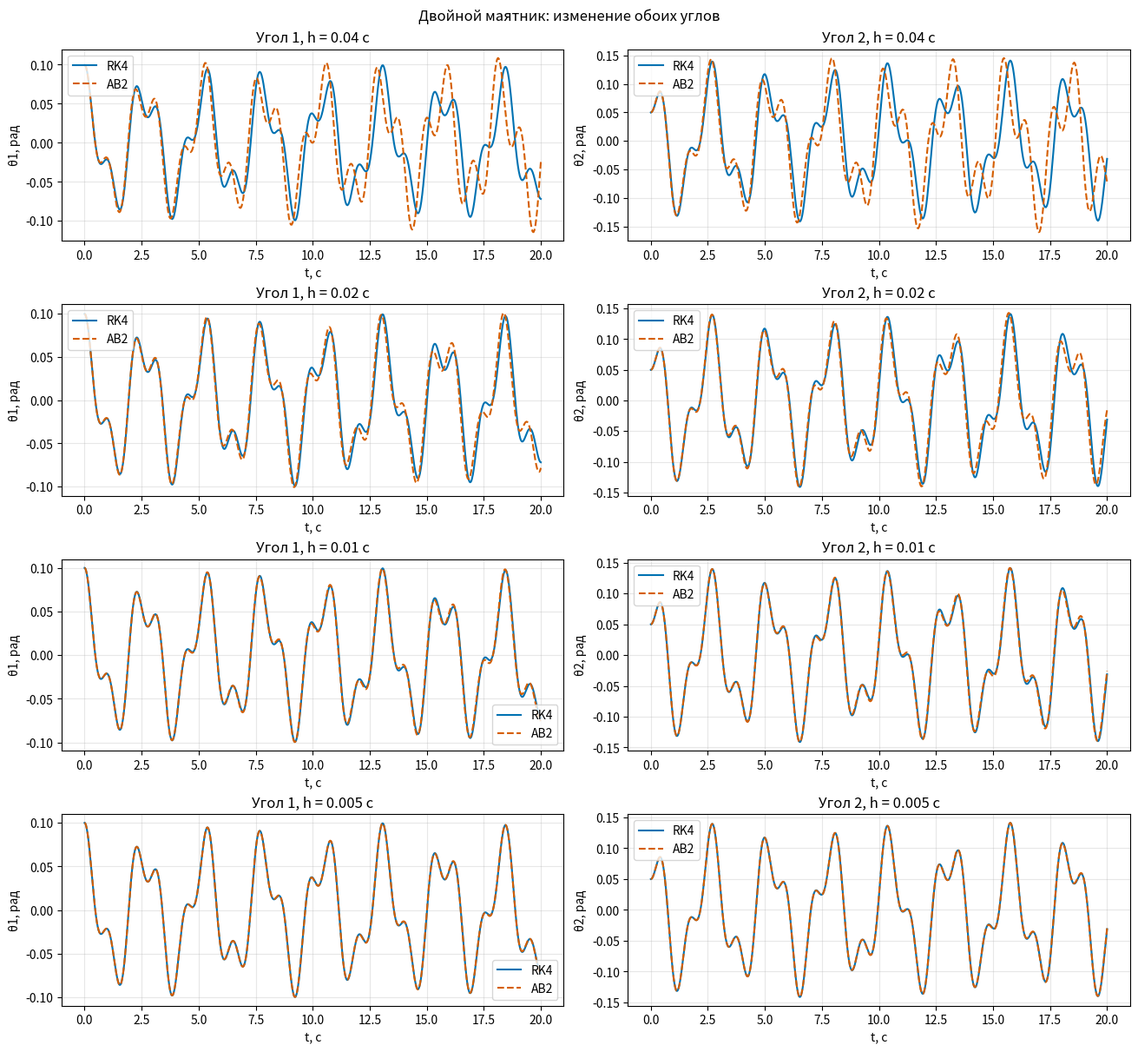
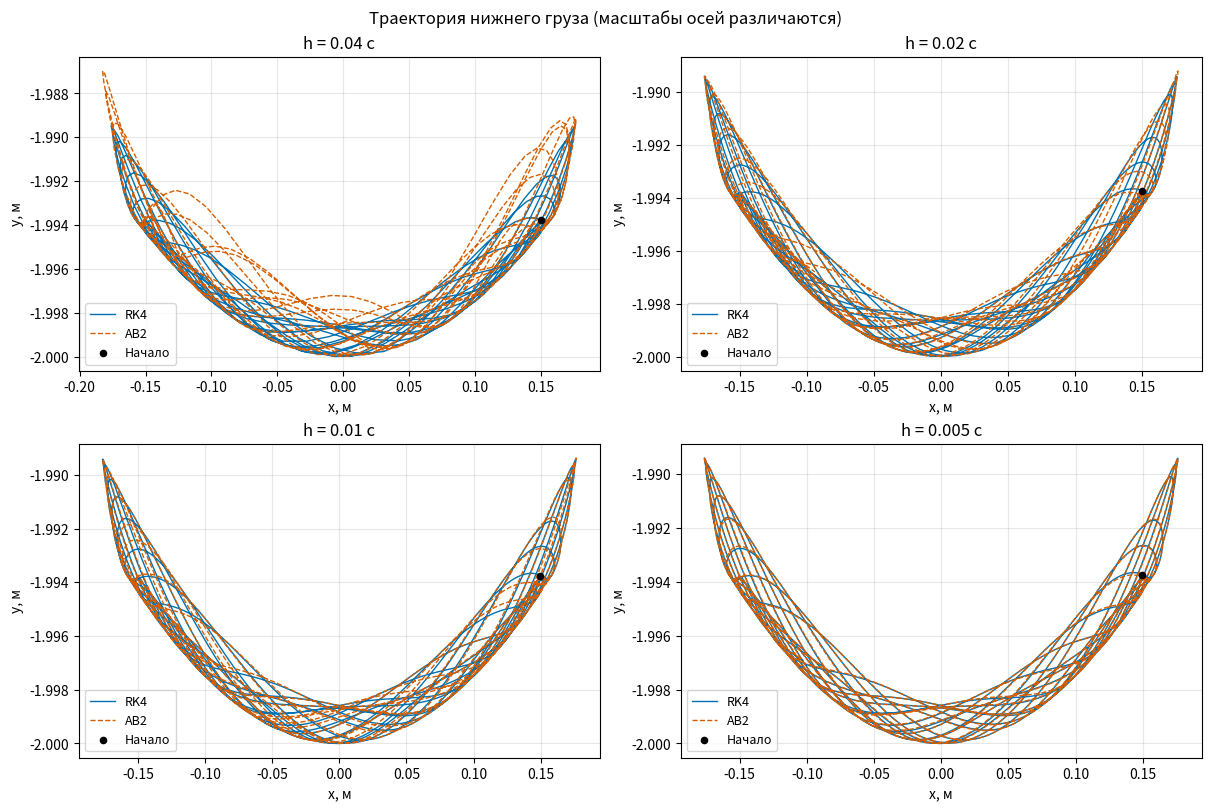
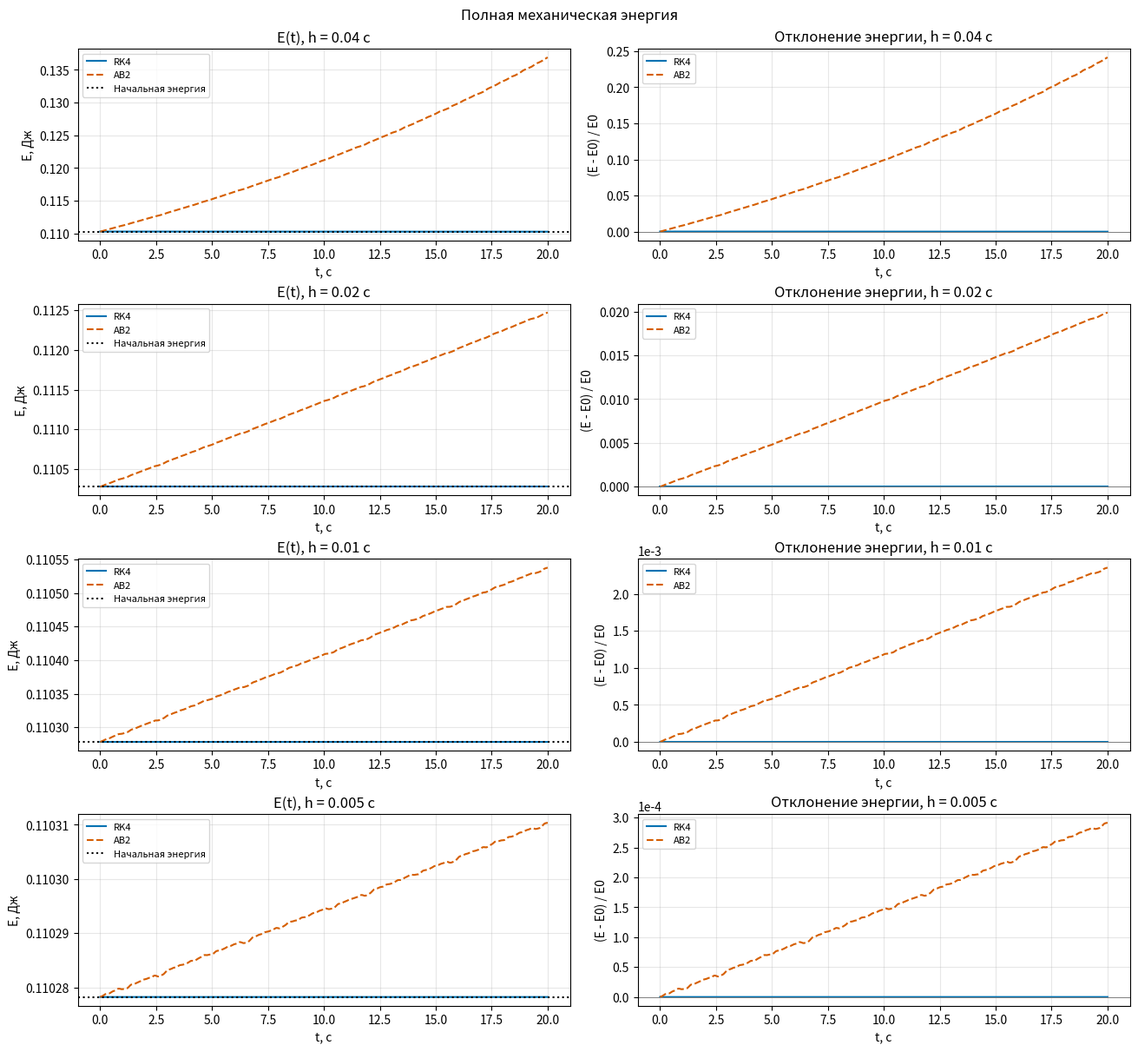

Recreate these plots in Python, in order.
import numpy as np
import matplotlib.pyplot as plt


G = 9.81
M1 = 1.0
M2 = 1.0
L1 = 1.0
L2 = 1.0
T_END = 20.0
STEPS = (0.04, 0.02, 0.01, 0.005)

# Оба угла отсчитываются от вертикали вниз, в радианах.
# Состояние: theta1, theta2, omega1, omega2.
STATE_0 = np.array([0.1, 0.05, 0.0, 0.0])


def rhs(state):
    # Два точечных груза на невесомых стержнях, без трения.
    theta1, theta2, omega1, omega2 = state
    delta = theta1 - theta2
    c = np.cos(delta)
    s = np.sin(delta)

    # Уравнения для угловых ускорений:
    # a11 * alpha1 + a12 * alpha2 = b1
    # a21 * alpha1 + a22 * alpha2 = b2
    a11 = (M1 + M2) * L1
    a12 = M2 * L2 * c
    a21 = L1 * c
    a22 = L2
    b1 = -(M1 + M2) * G * np.sin(theta1) - M2 * L2 * omega2**2 * s
    b2 = -G * np.sin(theta2) + L1 * omega1**2 * s

    determinant = a11 * a22 - a12 * a21
    alpha1 = (b1 * a22 - a12 * b2) / determinant
    alpha2 = (a11 * b2 - b1 * a21) / determinant
    return np.array([omega1, omega2, alpha1, alpha2])


def rk4_step(state, h):
    k1 = rhs(state)
    k2 = rhs(state + h * k1 / 2)
    k3 = rhs(state + h * k2 / 2)
    k4 = rhs(state + h * k3)
    return state + h * (k1 + 2 * k2 + 2 * k3 + k4) / 6


def integrate(method, h):
    if h <= 0 or T_END <= 0 or min(M1, M2, L1, L2, G) <= 0:
        raise ValueError("Шаг, время и физические параметры должны быть положительными.")
    n = int(round(T_END / h))
    if n < 1 or not np.isclose(n * h, T_END, rtol=1e-12, atol=1e-12):
        raise ValueError("Выберите шаг, на который T_END делится без остатка.")

    # AB2 используется на равномерной сетке, без укороченного последнего шага.
    t = np.arange(n + 1) * h
    states = np.empty((n + 1, 4))
    states[0] = STATE_0

    if method == "RK4":
        for i in range(n):
            states[i + 1] = rk4_step(states[i], h)
    elif method == "AB2":
        # Для запуска многошагового метода первый шаг делаем методом RK4.
        states[1] = rk4_step(states[0], h)
        f_previous = rhs(states[0])
        for i in range(1, n):
            f_current = rhs(states[i])
            states[i + 1] = states[i] + h * (3 * f_current - f_previous) / 2
            f_previous = f_current
    else:
        raise ValueError("Метод должен быть RK4 или AB2.")
    return t, states


def lower_mass(states):
    theta1 = states[:, 0]
    theta2 = states[:, 1]
    x = L1 * np.sin(theta1) + L2 * np.sin(theta2)
    y = -L1 * np.cos(theta1) - L2 * np.cos(theta2)
    return x, y


def total_energy(states):
    theta1, theta2, omega1, omega2 = states.T
    kinetic = (
        (M1 + M2) * L1**2 * omega1**2 / 2
        + M2 * L2**2 * omega2**2 / 2
        + M2 * L1 * L2 * omega1 * omega2 * np.cos(theta1 - theta2)
    )
    # Нуль потенциальной энергии выбран в нижнем положении равновесия.
    potential = (
        (M1 + M2) * G * L1 * (1 - np.cos(theta1))
        + M2 * G * L2 * (1 - np.cos(theta2))
    )
    return kinetic + potential


def calculate():
    results = []
    for h in STEPS:
        t, rk4 = integrate("RK4", h)
        _, ab2 = integrate("AB2", h)
        results.append((h, t, {"RK4": rk4, "AB2": ab2}))
    return results


def plot_results(results):
    colors = {"RK4": "#0072b2", "AB2": "#d55e00"}
    styles = {"RK4": "-", "AB2": "--"}

    fig, axes = plt.subplots(len(results), 2, figsize=(13, 3 * len(results)),
                             squeeze=False, layout="constrained")
    fig.suptitle("Двойной маятник: изменение обоих углов")
    for row, (h, t, trajectories) in enumerate(results):
        for col in range(2):
            ax = axes[row, col]
            for name, states in trajectories.items():
                ax.plot(t, states[:, col], styles[name], color=colors[name], label=name)
            ax.set(title=f"Угол {col + 1}, h = {h:g} с", xlabel="t, с",
                   ylabel=f"θ{col + 1}, рад")
            ax.grid(alpha=0.3)
            ax.legend()

    rows = (len(results) + 1) // 2
    fig, axes = plt.subplots(rows, 2, figsize=(12, 4 * rows),
                             squeeze=False, layout="constrained")
    fig.suptitle("Траектория нижнего груза (масштабы осей различаются)")
    for ax, (h, t, trajectories) in zip(axes.flat, results):
        for name, states in trajectories.items():
            x, y = lower_mass(states)
            ax.plot(x, y, styles[name], color=colors[name], label=name, linewidth=1)
        x0, y0 = lower_mass(STATE_0[None, :])
        ax.scatter(x0, y0, color="black", s=20, label="Начало", zorder=5)
        ax.set(title=f"h = {h:g} с", xlabel="x, м", ylabel="y, м")
        ax.ticklabel_format(axis="y", style="plain", useOffset=False)
        ax.grid(alpha=0.3)
        ax.legend(fontsize=9)
    for ax in list(axes.flat)[len(results):]:
        ax.set_visible(False)

    # Слева энергия, справа её относительное отклонение от начального значения.
    e0 = total_energy(STATE_0[None, :])[0]
    fig, axes = plt.subplots(len(results), 2, figsize=(13, 3 * len(results)),
                             squeeze=False, layout="constrained")
    fig.suptitle("Полная механическая энергия")
    for row, (h, t, trajectories) in enumerate(results):
        for name, states in trajectories.items():
            e = total_energy(states)
            relative_error = (e - e0) / e0 if e0 != 0 else np.zeros_like(e)
            axes[row, 0].plot(t, e, styles[name], color=colors[name], label=name)
            axes[row, 1].plot(t, relative_error, styles[name], color=colors[name], label=name)
        axes[row, 0].axhline(e0, color="black", linestyle=":", label="Начальная энергия")
        axes[row, 1].axhline(0, color="gray", linewidth=0.7)
        axes[row, 0].set(title=f"E(t), h = {h:g} с", ylabel="E, Дж")
        axes[row, 1].set(title=f"Отклонение энергии, h = {h:g} с", ylabel="(E - E0) / E0")
        for ax in axes[row]:
            ax.set_xlabel("t, с")
            ax.ticklabel_format(axis="y", style="sci", scilimits=(-3, 3), useOffset=False)
            ax.grid(alpha=0.3)
            ax.legend(fontsize=8)


def compare_results(results):
    e0 = total_energy(STATE_0[None, :])[0]
    print(f"\nНачальная энергия: {e0:.8f} Дж")
    print("Метод      h, с       max|E - E0|, Дж       max|E - E0| / E0")
    for h, t, trajectories in results:
        for name, states in trajectories.items():
            error = np.max(np.abs(total_energy(states) - e0))
            relative = error / e0 if e0 != 0 else 0.0
            print(f"{name:<6}   {h:7.4f}       {error:12.5e}         {relative:12.5e}")

    print("\nМаксимальное расхождение углов между RK4 и AB2:")
    print("h, с           Угол 1, рад       Угол 2, рад")
    for h, t, trajectories in results:
        difference = np.max(np.abs(trajectories["RK4"][:, :2] - trajectories["AB2"][:, :2]), axis=0)
        print(f"{h:7.4f}        {difference[0]:12.5e}      {difference[1]:12.5e}")
    print("Это сравнение двух численных решений, а не ошибка относительно точного решения.")


if __name__ == "__main__":
    results = calculate()
    plot_results(results)
    compare_results(results)
    plt.show()
